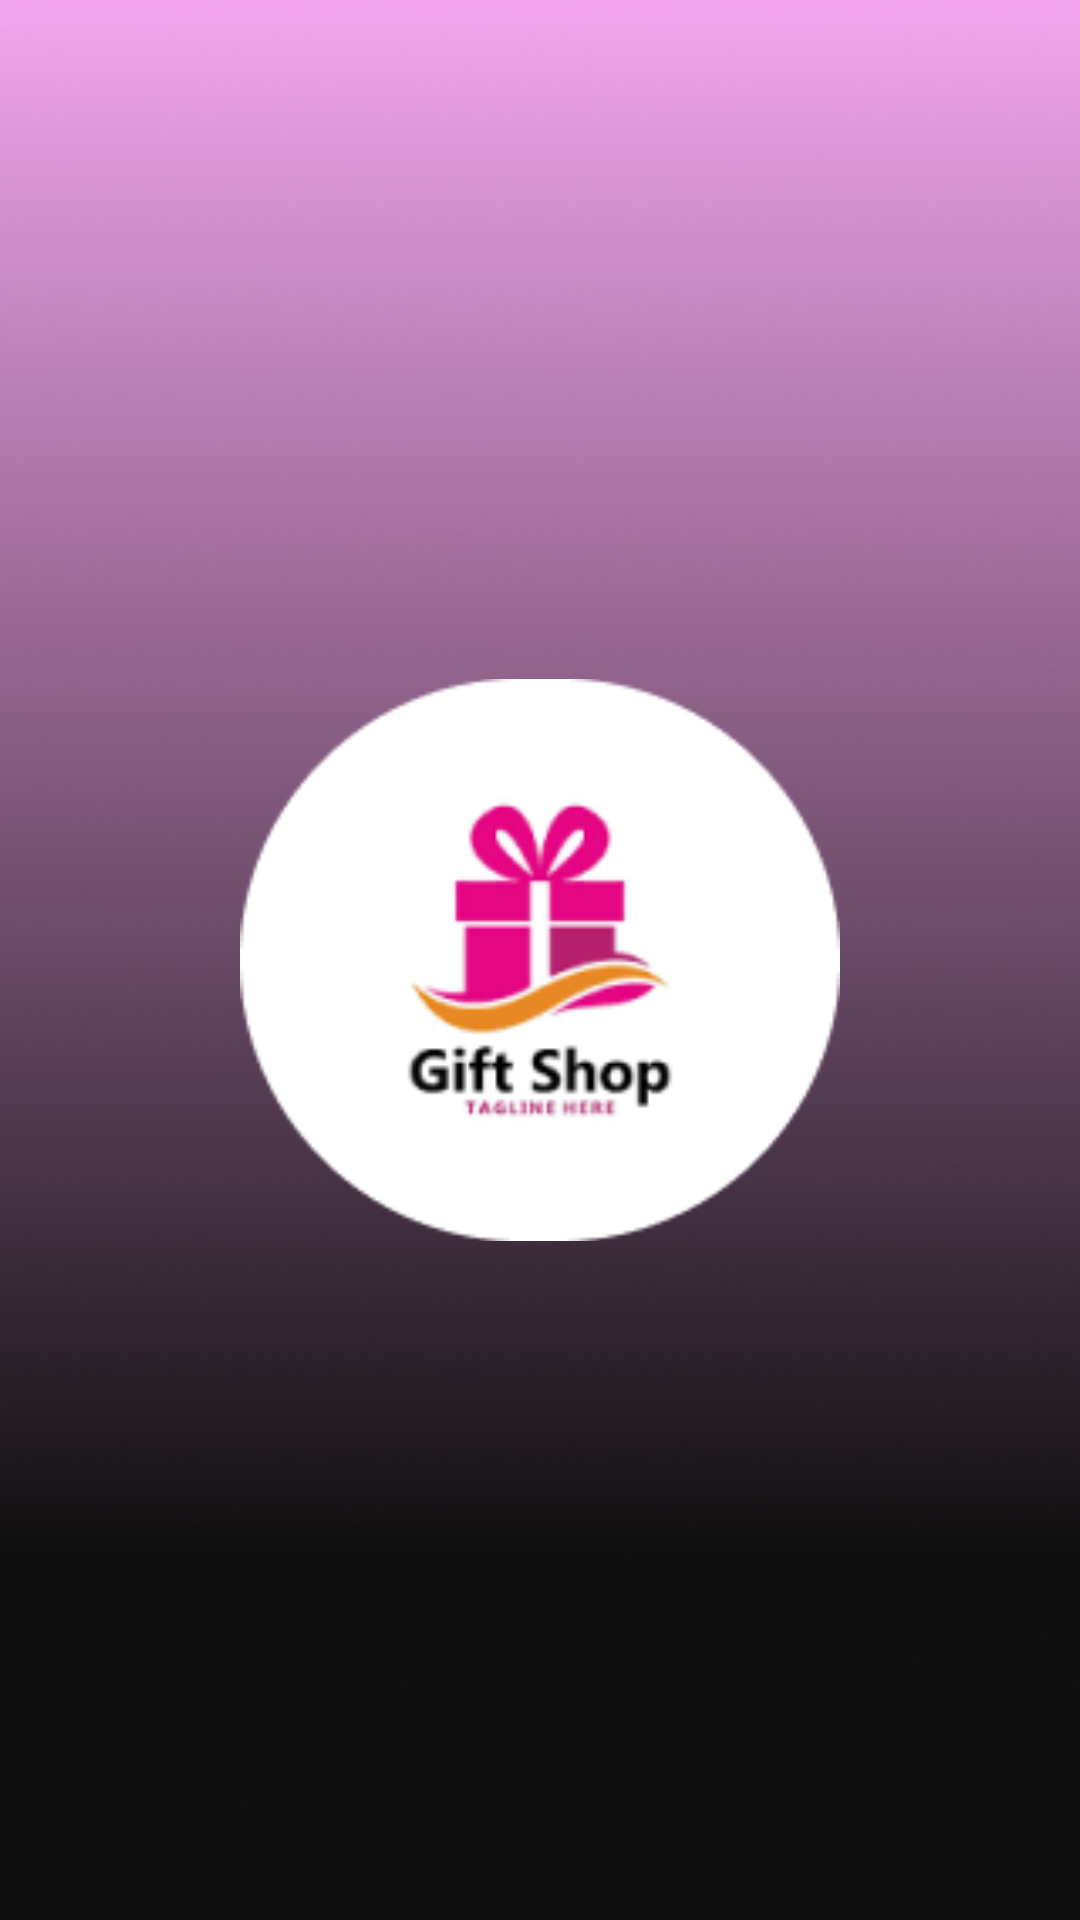

Layout XML and referenced resources for this Android screen:
<!-- AndroidManifest.xml: application theme Theme.GiftShop -->
<!-- res/layout/activity_main.xml -->
<?xml version="1.0" encoding="utf-8"?>
<RelativeLayout xmlns:android="http://schemas.android.com/apk/res/android"
    xmlns:app="http://schemas.android.com/apk/res-auto"
    xmlns:tools="http://schemas.android.com/tools"
    android:layout_width="match_parent"
    android:background="@drawable/launchscreen"
    android:layout_height="match_parent"
    tools:context=".MainActivity">

    <ImageView
        android:layout_width="200dp"
        android:layout_height="200dp"
        android:src="@drawable/logo"
        android:layout_centerInParent="true"
        android:id="@+id/medlogoLod"/>


</RelativeLayout>
<!-- resources referenced by this layout -->
<resources>
  <!-- drawable launchscreen: png bitmap (drawable, 152067 bytes) -->
  <!-- drawable logo: png bitmap (drawable, 11539 bytes) -->
  <style name="Theme.GiftShop" parent="Base.Theme.GiftShop" />
  <style name="Base.Theme.GiftShop" parent="Theme.Material3.DayNight.NoActionBar">
          
          
      </style>
</resources>
